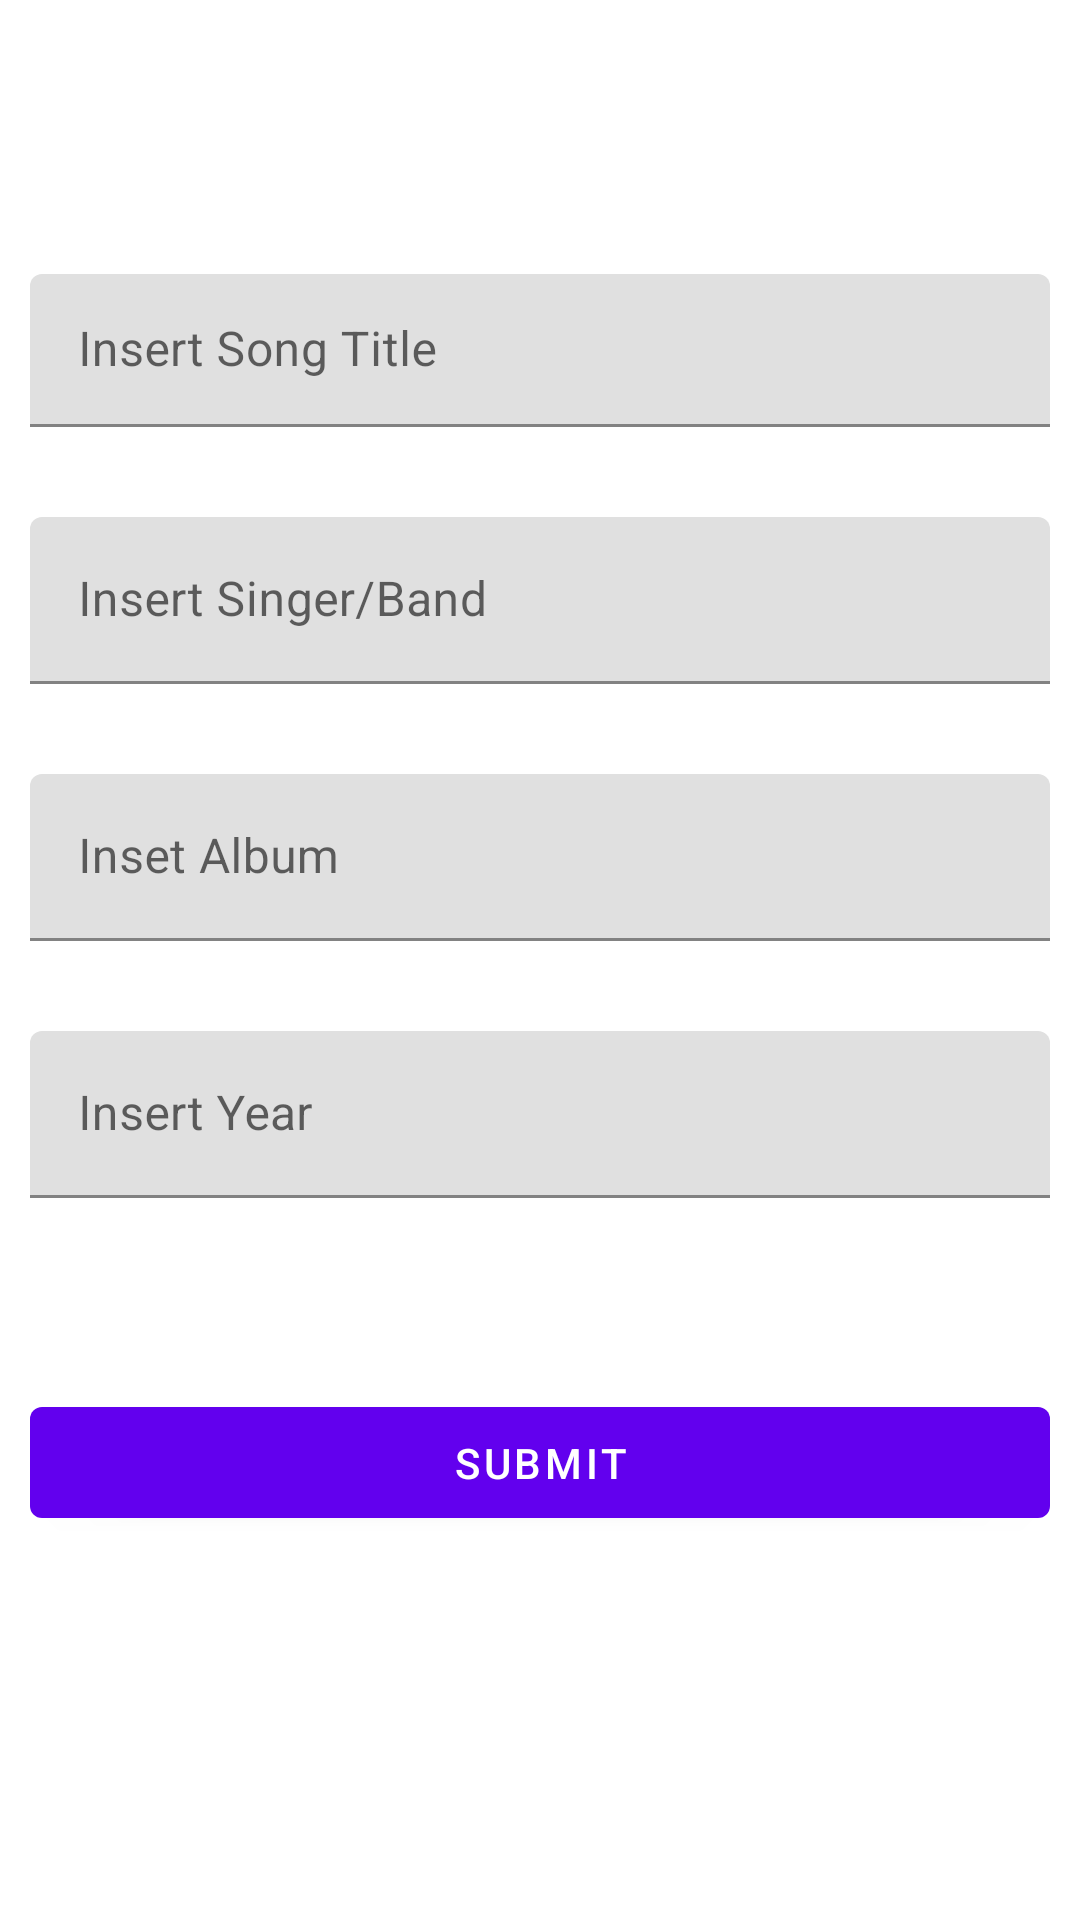

Write the Android layout XML for this screen, with the resource values it uses.
<!-- AndroidManifest.xml: application theme Theme.Canciones -->
<!-- res/layout/fragment_add_song.xml -->
<?xml version="1.0" encoding="utf-8"?>
<layout xmlns:android="http://schemas.android.com/apk/res/android"
    xmlns:app="http://schemas.android.com/apk/res-auto"
    xmlns:tools="http://schemas.android.com/tools"
    tools:context=".AddSongFragment">

    <androidx.constraintlayout.widget.ConstraintLayout
        android:layout_width="match_parent"
        android:layout_height="match_parent">

        <LinearLayout
            android:layout_width="match_parent"
            android:layout_height="783dp"
            android:gravity="center"
            android:orientation="vertical"
            app:layout_constraintBottom_toBottomOf="parent"
            app:layout_constraintEnd_toEndOf="parent"
            app:layout_constraintHorizontal_bias="0.5"
            app:layout_constraintStart_toStartOf="parent"
            app:layout_constraintTop_toTopOf="parent">

            <com.google.android.material.textfield.TextInputLayout
                android:id="@+id/TextInputLayoutTitle"
                android:layout_width="340dp"
                android:layout_height="51dp"
                android:layout_marginBottom="30dp">

                <com.google.android.material.textfield.TextInputEditText
                    android:id="@+id/title"
                    android:layout_width="match_parent"
                    android:layout_height="match_parent"
                    android:hint="@string/insert_song_title" />
            </com.google.android.material.textfield.TextInputLayout>

            <com.google.android.material.textfield.TextInputLayout
                android:id="@+id/TextInputLayoutArtist"
                android:layout_width="340dp"
                android:layout_height="wrap_content"
                android:layout_marginBottom="30dp">

                <com.google.android.material.textfield.TextInputEditText
                    android:id="@+id/artist"
                    android:layout_width="match_parent"
                    android:layout_height="wrap_content"
                    android:hint="@string/insert_singer_band" />
            </com.google.android.material.textfield.TextInputLayout>

            <com.google.android.material.textfield.TextInputLayout
                android:id="@+id/TextInputLayoutAlbum"
                android:layout_width="340dp"
                android:layout_height="wrap_content"
                android:layout_marginBottom="30dp">

                <com.google.android.material.textfield.TextInputEditText
                    android:id="@+id/album"
                    android:layout_width="match_parent"
                    android:layout_height="wrap_content"
                    android:hint="@string/inset_album" />
            </com.google.android.material.textfield.TextInputLayout>

            <com.google.android.material.textfield.TextInputLayout
                android:id="@+id/TextInputLayoutYear"
                android:layout_width="340dp"
                android:layout_height="wrap_content"
                android:layout_marginBottom="150dp">

                <com.google.android.material.textfield.TextInputEditText
                    android:id="@+id/year"
                    android:layout_width="match_parent"
                    android:layout_height="wrap_content"
                    android:hint="@string/insert_year"
                    android:inputType="number" />
            </com.google.android.material.textfield.TextInputLayout>


        </LinearLayout>

        <Button
            android:id="@+id/Submit"
            android:layout_width="340dp"
            android:layout_height="49dp"
            android:layout_marginBottom="80dp"
            android:text="@string/submit"
            app:layout_constraintBottom_toBottomOf="parent"
            app:layout_constraintEnd_toEndOf="parent"
            app:layout_constraintHorizontal_bias="0.5"
            app:layout_constraintStart_toStartOf="parent"
            app:layout_constraintTop_toTopOf="parent"
            app:layout_constraintVertical_bias="0.906" />

    </androidx.constraintlayout.widget.ConstraintLayout>
</layout>
<!-- resources referenced by this layout -->
<resources>
  <string name="insert_singer_band">Insert Singer/Band</string>
  <string name="insert_song_title">Insert Song Title</string>
  <string name="insert_year">Insert Year</string>
  <string name="inset_album">Inset Album</string>
  <string name="submit">Submit</string>
  <style name="Theme.Canciones" parent="Theme.MaterialComponents.DayNight.DarkActionBar">
          
          <item name="colorPrimary">@color/purple_500</item>
          <item name="colorPrimaryVariant">@color/purple_700</item>
          <item name="colorOnPrimary">@color/white</item>
          
          <item name="colorSecondary">@color/teal_200</item>
          <item name="colorSecondaryVariant">@color/teal_700</item>
          <item name="colorOnSecondary">@color/black</item>
          
          <item name="android:statusBarColor" tools:targetApi="l">?attr/colorPrimaryVariant</item>
          
      </style>
  <!-- not gathered from this repository: default colours our renderer supplied (Android Studio template values) -->
  <color name="purple_500">#FF6200EE</color>
  <color name="purple_700">#FF3700B3</color>
  <color name="teal_200">#FF03DAC5</color>
  <color name="teal_700">#FF018786</color>
  <color name="black">#FF000000</color>
  <color name="white">#FFFFFFFF</color>
</resources>
